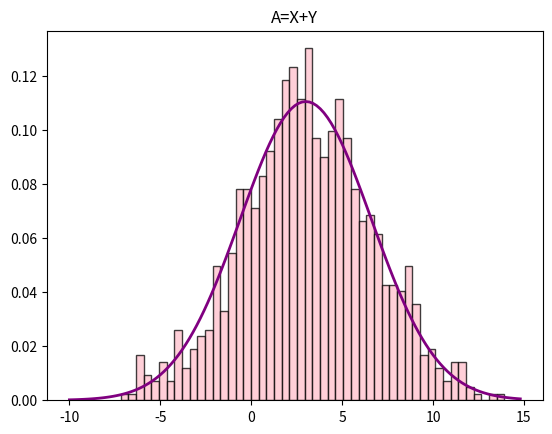

The matplotlib source for this figure:
import numpy as np 
import math
import random
import matplotlib.pyplot as plt 
import time
from scipy.stats import norm

start_box = time.time()
X = np.empty([1000,1])
Y = np.empty([1000,1])
A = np.empty([1000,1])
V1=4
M1=1
M2=2
V2=9
# creating samples from box muller method
for i in range (0,1000):
    value1=random.random()
    value2=random.random()
    X[i]=np.sqrt(-2*np.log(value1))*np.cos(2*np.pi*value2)
    Y[i]=np.sqrt(-2*np.log(value1))*np.sin(2*np.pi*value2)
    X[i]=np.sqrt(V1)*X[i] + M1
    Y[i]=np.sqrt(V2)*Y[i] + M2
    A[i]=X[i]+Y[i]
x = X.T
y = Y.T
covxy = np.cov(x,y)
end_box = time.time()
print(end_box - start_box)
print(covxy)
print('mean of X', np.mean(X))
print('mean of Y', np.mean(Y))
print('mean of A', np.mean(A))
print('Variance of X',np.var(X))
print('Variance of Y',np.var(Y))
print('Variance of A',np.var(A))
z = np.arange(-10,15,0.2)
plt.title("A=X+Y")
plt.hist(A, 50,density=True, facecolor="pink", edgecolor="black", alpha=0.75)
plt.plot(z, norm.pdf(z,3,np.sqrt(13)),linewidth=2, color='purple')
plt.show()